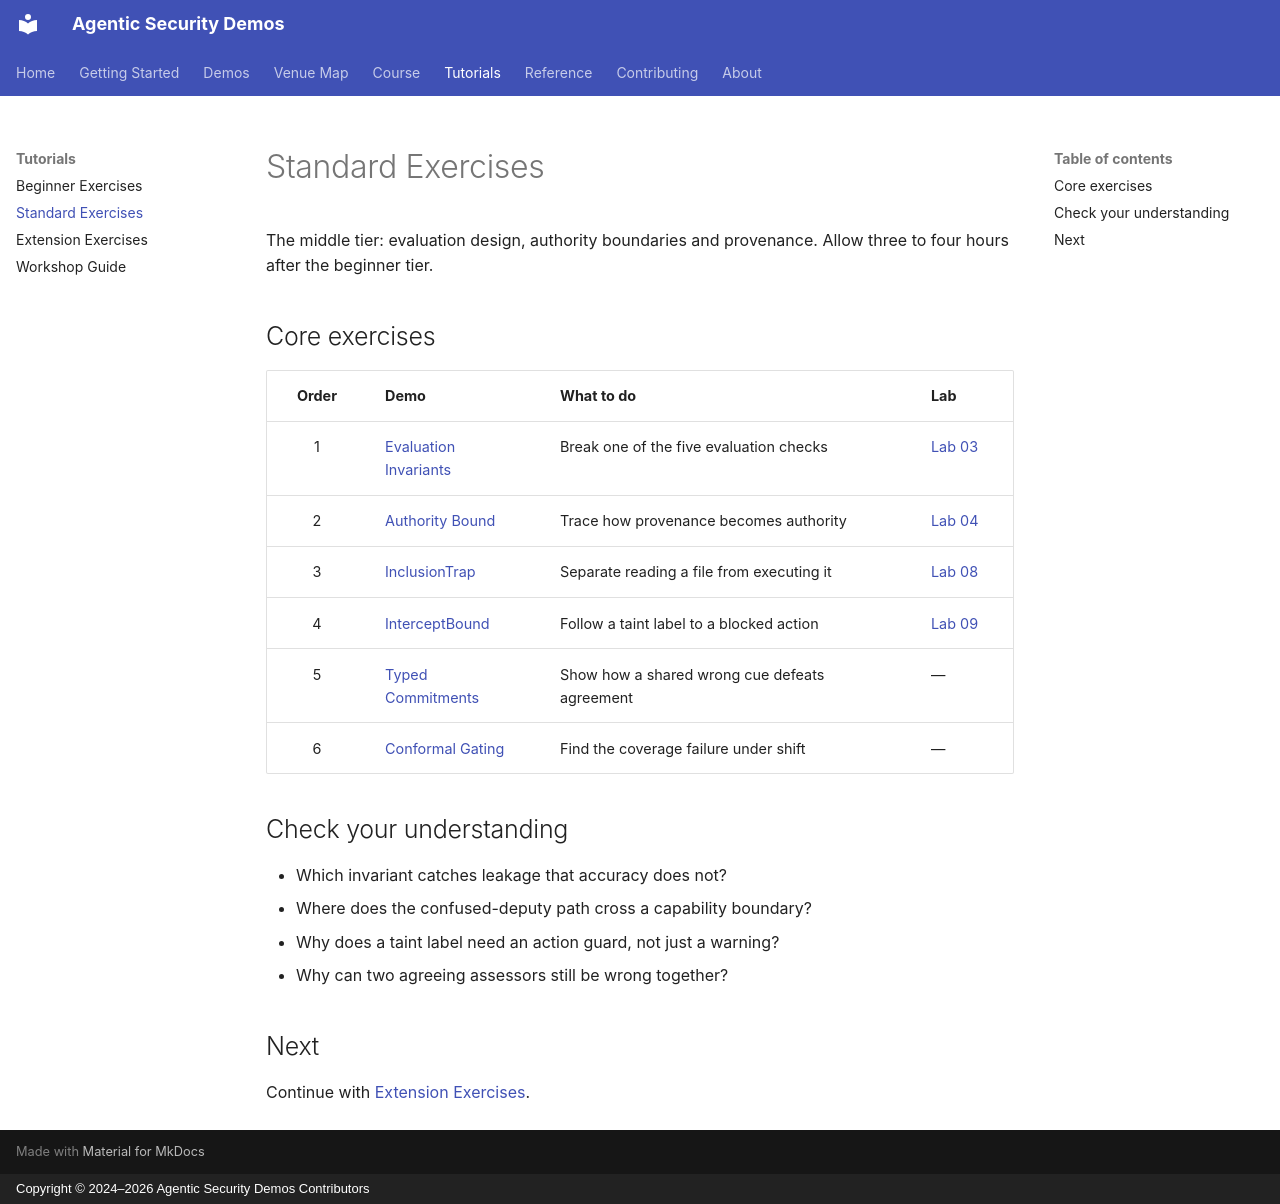

repository: jedi-master-council/agentic-security-demos · page: tutorials/standard/index.html · generator: mkdocs · copyright: Copyright © 2024–2026 Agentic Security Demos Contributors

# Standard Exercises

The middle tier: evaluation design, authority boundaries and provenance. Allow three to four hours after the beginner tier.

## Core exercises

| Order | Demo | What to do | Lab |
|:---:|---|---|---|
| 1 | [Evaluation Invariants](../demos/03-eval-invariants.md) | Break one of the five evaluation checks | [Lab 03](../course/lab-03-eval-invariants.md) |
| 2 | [Authority Bound](../demos/04-authoritybound.md) | Trace how provenance becomes authority | [Lab 04](../course/lab-04-authoritybound.md) |
| 3 | [InclusionTrap](../demos/08-inclusiontrap.md) | Separate reading a file from executing it | [Lab 08](../course/lab-08-inclusiontrap.md) |
| 4 | [InterceptBound](../demos/09-interceptbound.md) | Follow a taint label to a blocked action | [Lab 09](../course/lab-09-interceptbound.md) |
| 5 | [Typed Commitments](../demos/13-typed-commitments.md) | Show how a shared wrong cue defeats agreement | — |
| 6 | [Conformal Gating](../demos/14-conformal-gating.md) | Find the coverage failure under shift | — |

## Check your understanding

- Which invariant catches leakage that accuracy does not?
- Where does the confused-deputy path cross a capability boundary?
- Why does a taint label need an action guard, not just a warning?
- Why can two agreeing assessors still be wrong together?

## Next

Continue with [Extension Exercises](extension.md).
